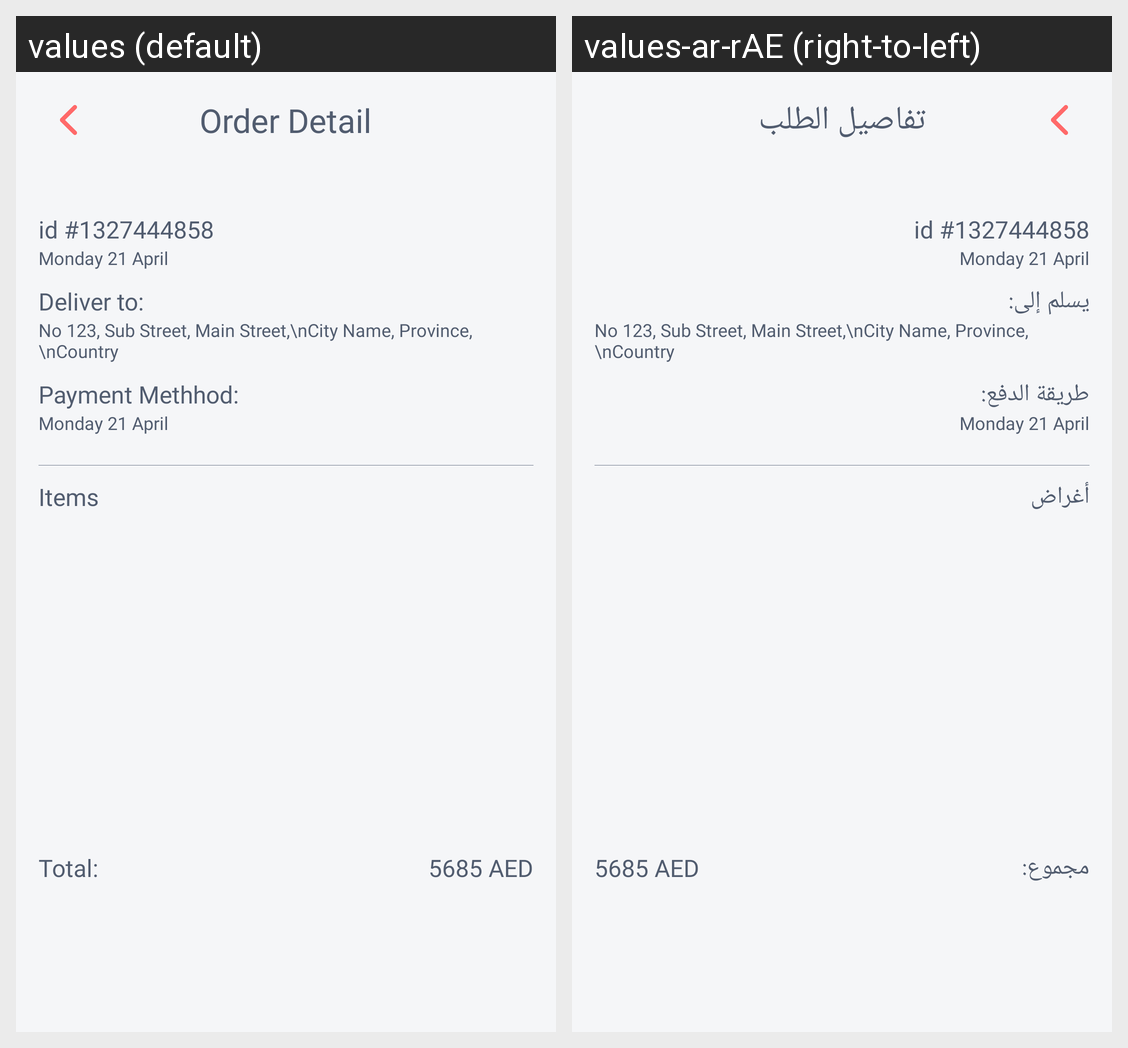

This grid shows one Android layout under two languages. Give, for every string resource on the screen, its name, the default text and each shown locale's text.
Android screen res/layout/fragment_order_detail.xml rendered under 2 locales, left to right: values (default), values-ar-rAE (right-to-left). Device: Nexus 5 (rendered at 1080×1920; each locale shown at half size, 540×960, under a caption strip naming it); theme Theme.Vev.
Strings drawn on this screen, with the default value and each locale's value (text and hints the layout hard-codes, and strings that could not be matched under every locale, appear in the picture but are not listed):

order_detail
  values: Order Detail
  values-ar-rAE: تفاصيل الطلب

deliver_to
  values: Deliver to:
  values-ar-rAE: يسلم إلى:

payment_methhod
  values: Payment Methhod:
  values-ar-rAE: طريقة الدفع:

items
  values: Items
  values-ar-rAE: أغراض

total
  values: Total:
  values-ar-rAE: مجموع:
